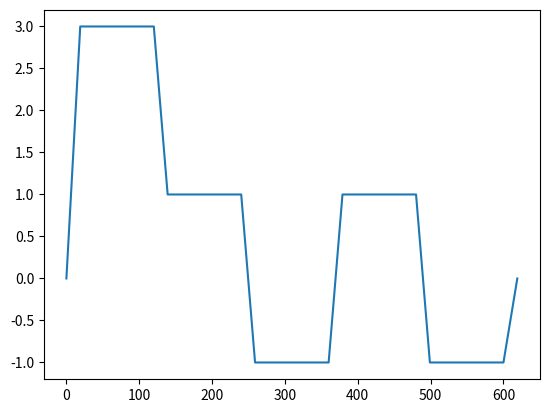

Write the Python code that produced this figure.
#!/usr/bin/env python3
# -*- coding: utf-8 -*-
"""
Created on Thu May  2 10:01:04 2019

@author: annefleur
"""


import numpy as np

def GenWaveform(amplitudes, lengths, slopes=None):
    '''Generates a waveform with constant intervals of value amplitudes[i] for interval i of length[i]. The slopes argument
    is the number of points of the slope.
    '''
    wave = []
    if len(amplitudes)==len(lengths):  
        for i in range(len(amplitudes)):
            wave += [amplitudes[i]]*lengths[i]
            if (slopes is not None) and (i < (len(amplitudes)-1)):
                try:
                    wave += np.linspace(amplitudes[i],amplitudes[i+1],slopes[i]).tolist()
                except:
                    wave += np.linspace(amplitudes[i],amplitudes[i+1],slopes[0]).tolist()
            
    elif len(lengths)==1:
        #ramp up start measurement
        wave += np.linspace(0,amplitudes[0],slopes[0]).tolist()
        for i in range(len(amplitudes)):
            wave += [amplitudes[i]]*lengths[0]
            if (slopes is not None) and (i < (len(amplitudes)-1)):
                assert len(slopes) == 1, 'slopes argument must have length 1 since len(lengths)=1'
                wave += np.linspace(amplitudes[i],amplitudes[i+1],slopes[0]).tolist()
        #ramp down end measurement
        wave += np.linspace(amplitudes[-1],0,slopes[0]).tolist()
    else:
        assert 0==1, 'Assignment of amplitudes and lengths is not unique!'
  
    return wave

if __name__=='__main__':
    
    from matplotlib import pyplot as plt
    amplitudes, lengths = [3,1,-1,1,-1], [100]
    wave = GenWaveform(amplitudes, lengths, slopes = [20])
    print(len(wave))
    plt.figure()
    plt.plot(wave)
    plt.show()